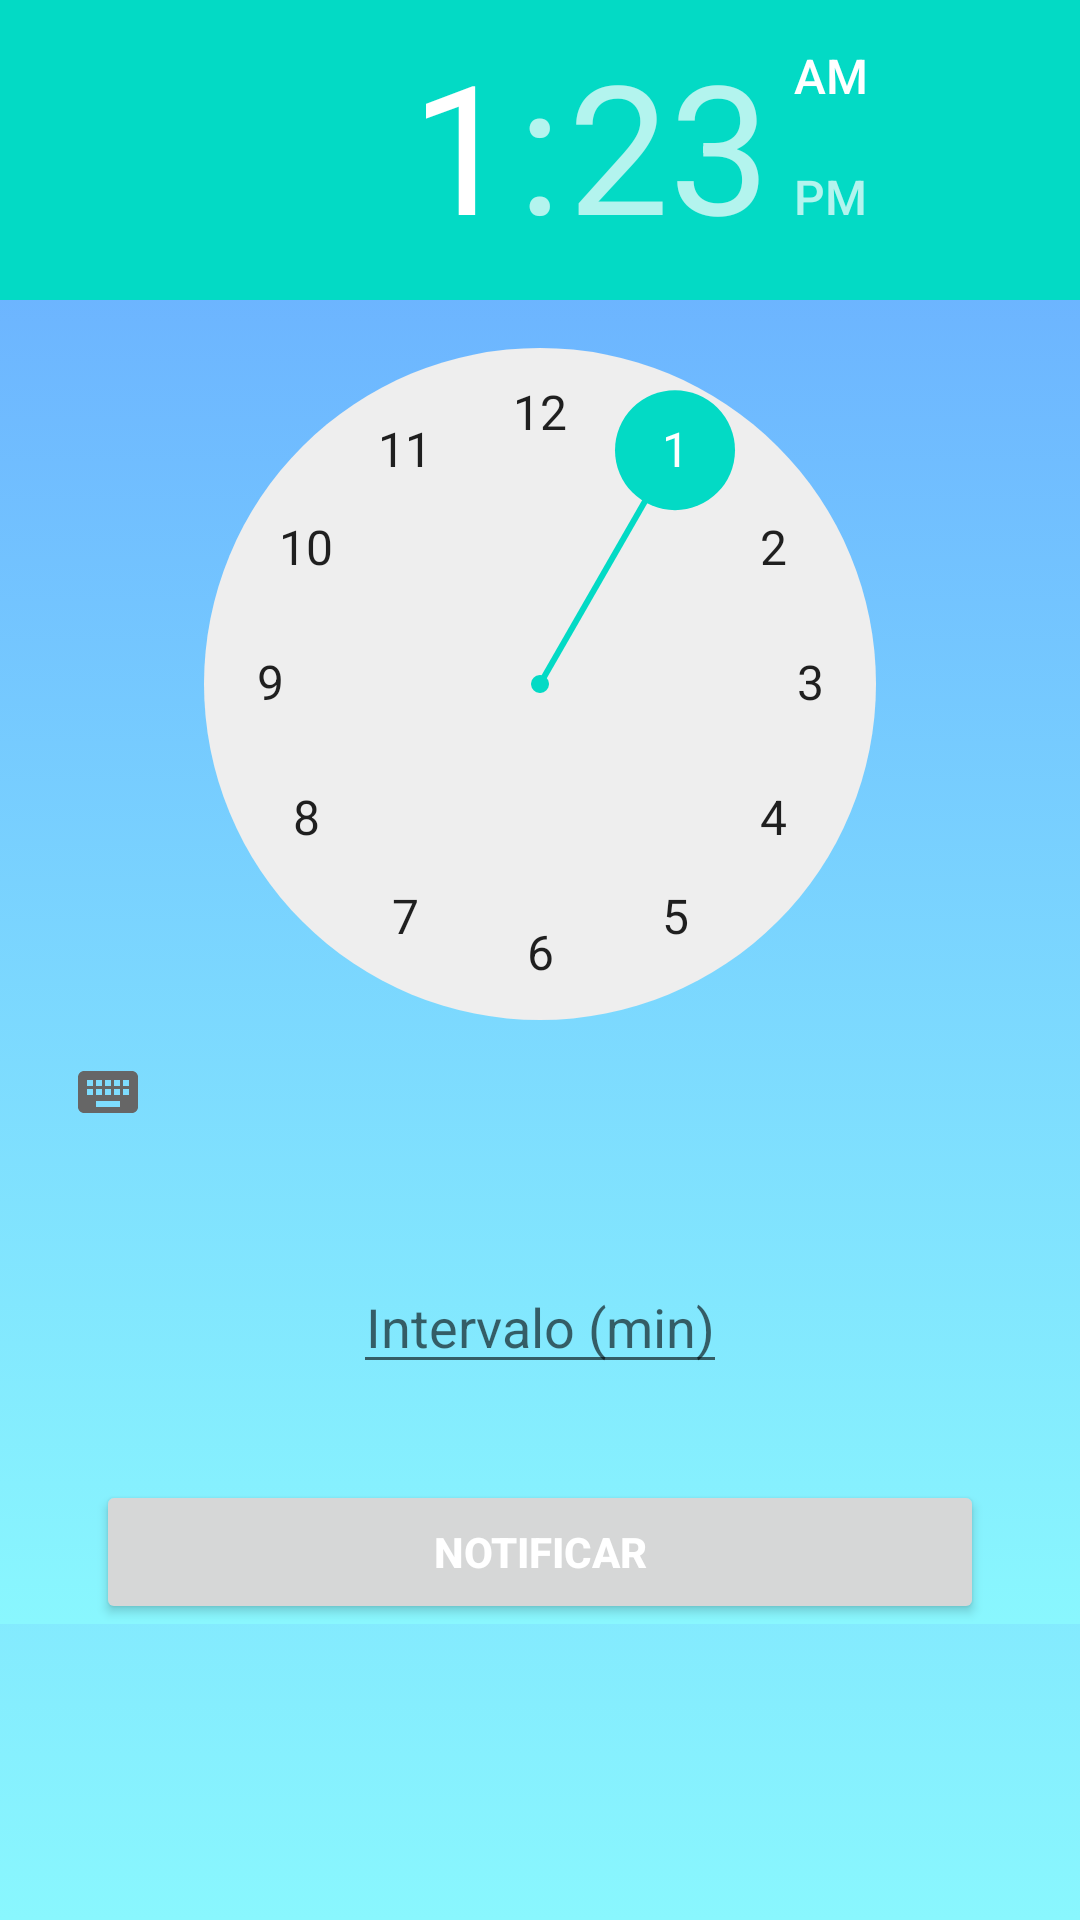

Write the Android layout XML for this screen, with the resource values it uses.
<!-- AndroidManifest.xml: application theme Theme.AplicativoJava -->
<!-- res/layout/activity_main.xml -->
<?xml version="1.0" encoding="utf-8"?>
<ScrollView xmlns:android="http://schemas.android.com/apk/res/android"
    xmlns:app="http://schemas.android.com/apk/res-auto"
    xmlns:tools="http://schemas.android.com/tools"
    android:layout_width="match_parent"
    android:layout_height="match_parent"
    android:background="@drawable/gradient_background"
    tools:context=".MainActivity">

    <androidx.constraintlayout.widget.ConstraintLayout
        android:layout_width="match_parent"
        android:layout_height="wrap_content"
        android:background="@drawable/gradient_background">

        <TimePicker
            android:id="@+id/time_picker"
            android:layout_width="0dp"
            android:layout_height="wrap_content"
            app:layout_constraintEnd_toEndOf="parent"
            app:layout_constraintStart_toStartOf="parent"
            app:layout_constraintTop_toTopOf="parent" />

        <EditText
            android:id="@+id/edit_txt_number_interval"
            android:layout_width="wrap_content"
            android:layout_height="wrap_content"
            android:layout_marginTop="32dp"
            android:hint="@string/hint"
            android:inputType="number"
            android:maxEms="100"
            android:maxLength="3"
            android:textAlignment="center"
            app:layout_constraintEnd_toEndOf="parent"
            app:layout_constraintStart_toStartOf="parent"
            app:layout_constraintTop_toBottomOf="@+id/time_picker" />

        <Button
            android:id="@+id/btn_notify"
            android:layout_width="0dp"
            android:layout_height="wrap_content"
            android:layout_marginStart="32dp"
            android:layout_marginTop="32dp"
            android:layout_marginEnd="32dp"
            android:onClick="notifyClick"
            android:text="@string/notify"
            android:textColor="@color/white"
            android:textStyle="bold"
            app:layout_constraintEnd_toEndOf="parent"
            app:layout_constraintHorizontal_bias="0.0"
            app:layout_constraintStart_toStartOf="parent"
            app:layout_constraintTop_toBottomOf="@id/edit_txt_number_interval" />


    </androidx.constraintlayout.widget.ConstraintLayout>

</ScrollView>
<!-- resources referenced by this layout -->
<resources>
  <color name="white">#FFFFFFFF</color>
  <!-- drawable gradient_background (drawable) -->
  <?xml version="1.0" encoding="utf-8"?>
  <selector xmlns:android="http://schemas.android.com/apk/res/android">
  
      <item>
  
          <shape>
  
              <gradient
                  android:angle="90"
                  android:endColor="#66a6ff"
                  android:startColor="#89f7fe"
                  android:type="linear" />
  
          </shape>
  
      </item>
  
  </selector>
  <string name="hint">Intervalo (min)</string>
  <string name="notify">NOTIFICAR</string>
  <style name="Theme.AplicativoJava" parent="Theme.MaterialComponents.DayNight.DarkActionBar">
          
          <item name="colorPrimary">@color/purple_500</item>
          <item name="colorPrimaryVariant">@color/purple_700</item>
          <item name="colorOnPrimary">@color/white</item>
          
          <item name="colorSecondary">@color/teal_200</item>
          <item name="colorSecondaryVariant">@color/teal_700</item>
          <item name="colorOnSecondary">@color/black</item>
          
          <item name="android:statusBarColor" tools:targetApi="l">?attr/colorPrimaryVariant</item>
          
      </style>
  <color name="purple_500">#FF6200EE</color>
  <color name="purple_700">#FF3700B3</color>
  <color name="teal_200">#FF03DAC5</color>
  <color name="teal_700">#FF018786</color>
  <color name="black">#FF000000</color>
</resources>
